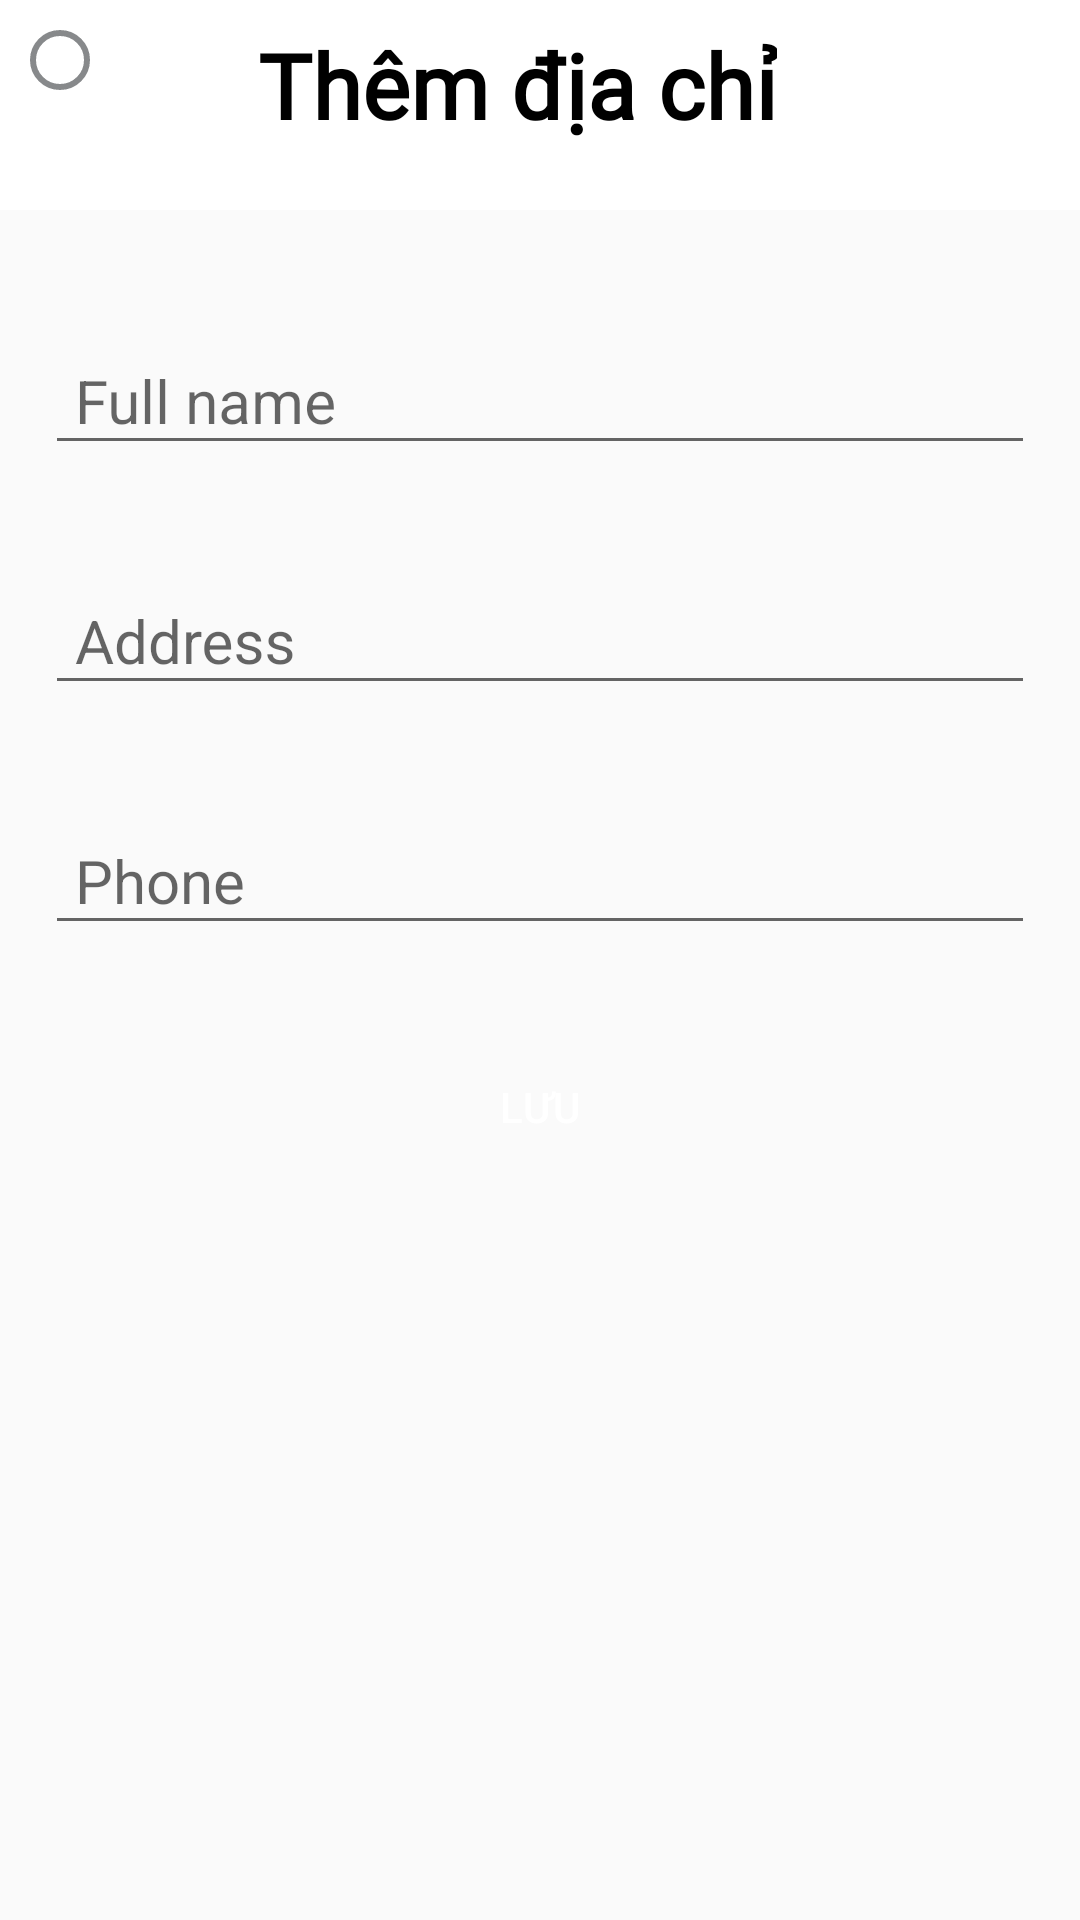

Write the Android layout XML for this screen, with the resource values it uses.
<!-- AndroidManifest.xml: application theme Theme.Foodapp_doan -->
<!-- res/layout/add_address_page.xml -->
<?xml version="1.0" encoding="utf-8"?>
<LinearLayout xmlns:android="http://schemas.android.com/apk/res/android"
    xmlns:app="http://schemas.android.com/apk/res-auto"
    xmlns:tools="http://schemas.android.com/tools"
    android:layout_width="match_parent"
    android:layout_height="match_parent"
    android:orientation="vertical"
    tools:context=".activity.add_address_page">

    <androidx.constraintlayout.widget.ConstraintLayout
        android:layout_width="match_parent"
        android:background="@color/white"
        android:layout_height="70dp">

        <ImageView
            android:id="@+id/btnBack"
            android:layout_width="wrap_content"
            android:layout_height="wrap_content"
            android:layout_margin="10dp"
            android:layout_marginStart="16dp"
            android:layout_marginTop="16dp"
            android:background="@drawable/bg_seach"
            android:padding="10dp"
            app:layout_constraintStart_toStartOf="parent"
            app:layout_constraintTop_toTopOf="parent"
            app:srcCompat="@drawable/ic_baseline_arrow_back_ios_24" />

        <TextView
            android:layout_width="wrap_content"
            android:layout_height="wrap_content"
            android:layout_gravity="center"
            android:layout_marginTop="8dp"
            android:fontFamily="@font/adamina"
            android:text="Thêm địa chỉ"
            android:textColor="@color/black"
            android:textSize="30dp"
            android:textStyle="bold"
            app:layout_constraintEnd_toEndOf="parent"
            app:layout_constraintHorizontal_bias="0.356"
            app:layout_constraintStart_toEndOf="@+id/btnBack"
            app:layout_constraintTop_toTopOf="parent" />

    </androidx.constraintlayout.widget.ConstraintLayout>

    <com.google.android.material.textfield.TextInputLayout
        android:id="@+id/textInputLayout"
        android:layout_width="match_parent"
        android:layout_height="wrap_content"
        android:layout_marginHorizontal="15dp"
        android:layout_marginTop="30dp"
        android:hint="Full name">

        <com.google.android.material.textfield.TextInputEditText
            android:id="@+id/add_address_fullName"
            android:layout_width="match_parent"
            android:layout_height="match_parent"
            android:layout_marginBottom="20dp"
            android:paddingHorizontal="10dp"
            android:textSize="20sp" />

    </com.google.android.material.textfield.TextInputLayout>

    <com.google.android.material.textfield.TextInputLayout
        android:layout_width="match_parent"
        android:layout_height="wrap_content"
        android:layout_marginHorizontal="15dp"
        android:layout_marginTop="5dp"
        android:hint="Address">

        <com.google.android.material.textfield.TextInputEditText
            android:id="@+id/add_address"
            android:layout_width="match_parent"
            android:layout_height="match_parent"
            android:layout_marginBottom="20dp"
            android:paddingHorizontal="10dp"
            android:textSize="20sp" />

    </com.google.android.material.textfield.TextInputLayout>

    <com.google.android.material.textfield.TextInputLayout
        android:layout_width="match_parent"
        android:layout_height="wrap_content"
        android:layout_marginHorizontal="15dp"
        android:layout_marginTop="5dp"
        android:hint="Phone">

        <com.google.android.material.textfield.TextInputEditText
            android:id="@+id/add_address_phone"
            android:layout_width="match_parent"
            android:layout_height="match_parent"
            android:layout_marginBottom="20dp"
            android:paddingHorizontal="10dp"
            android:textSize="20sp"/>

    </com.google.android.material.textfield.TextInputLayout>

    <Button
        android:id="@+id/btnSaveAddress"
        android:layout_width="match_parent"
        android:layout_height="wrap_content"
        android:text="Lưu"
        android:textColor="@color/white"
        android:background="@drawable/bg_btn3"
        android:layout_marginTop="10dp"
        android:layout_marginHorizontal="20dp"/>

</LinearLayout>
<!-- resources referenced by this layout -->
<resources>
  <color name="black">#FF000000</color>
  <color name="white">#FFFFFFFF</color>
  <!-- drawable bg_seach (drawable) -->
  <?xml version="1.0" encoding="utf-8"?>
  <shape xmlns:android="http://schemas.android.com/apk/res/android">
      <stroke android:color="#9A393D40"
          android:width="2dp"/>
      <corners android:radius="10dp"/>
      <solid android:color="@color/trans"/>
  </shape>
  <style name="Theme.Foodapp_doan" parent="Theme.AppCompat.DayNight.DarkActionBar">
          
          <item name="colorPrimary">@color/purple_500</item>
          <item name="colorPrimaryVariant">@color/purple_700</item>
          <item name="colorOnPrimary">@color/white</item>
          
          <item name="colorSecondary">@color/teal_200</item>
          <item name="colorSecondaryVariant">@color/teal_700</item>
          <item name="colorOnSecondary">@color/black</item>
          
          <item name="android:statusBarColor" tools:targetApi="l">?attr/colorPrimaryVariant</item>
          
      </style>
  <color name="trans">#00000000 </color>
  <color name="purple_500">#FF6200EE</color>
  <color name="purple_700">#FF3700B3</color>
  <color name="teal_200">#FF03DAC5</color>
  <color name="teal_700">#FF018786</color>
</resources>
